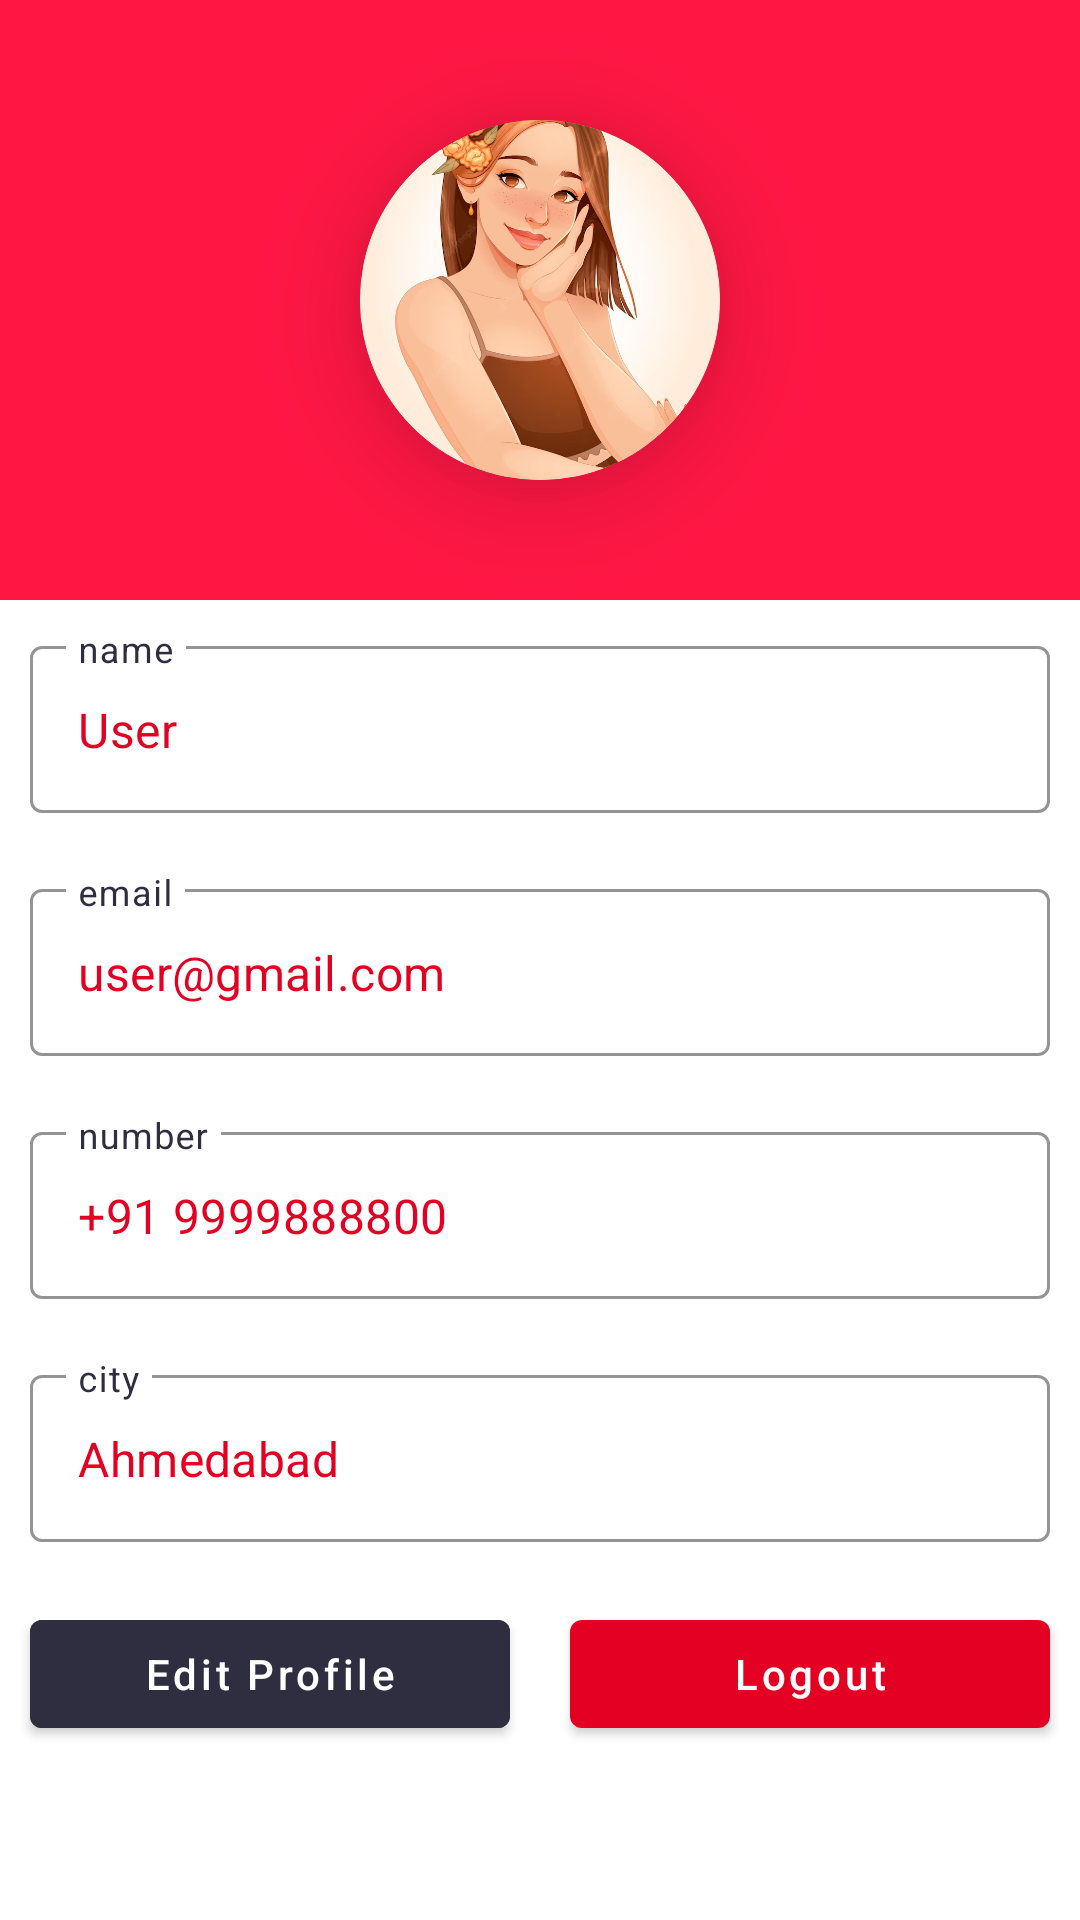

Layout XML and referenced resources for this Android screen:
<!-- AndroidManifest.xml: application theme Theme.Flirtly -->
<!-- res/layout/fragment_profile.xml -->
<?xml version="1.0" encoding="utf-8"?>
<FrameLayout xmlns:android="http://schemas.android.com/apk/res/android"
    xmlns:app="http://schemas.android.com/apk/res-auto"
    xmlns:tools="http://schemas.android.com/tools"
    android:layout_width="match_parent"
    android:layout_height="match_parent"
    tools:context=".ui.ProfileFragment"
    android:background="@color/white">

    <androidx.core.widget.NestedScrollView
        android:layout_width="match_parent"
        android:layout_height="match_parent">

        <LinearLayout
            android:layout_width="match_parent"
            android:layout_height="match_parent"
            android:orientation="vertical">

            <RelativeLayout
                android:layout_width="match_parent"
                android:layout_height="200dp">

                <View
                    android:layout_width="match_parent"
                    android:layout_height="match_parent"
                    android:background="@color/light_red" />

                <com.google.android.material.card.MaterialCardView
                    android:layout_width="120dp"
                    android:layout_height="120dp"
                    android:layout_centerInParent="true"
                    app:cardCornerRadius="60dp"
                    app:cardElevation="20dp">

                    <ImageView
                        android:id="@+id/user_img"
                        android:layout_width="match_parent"
                        android:layout_height="match_parent"
                        android:src="@drawable/profile"
                        android:scaleType="centerCrop"/>

                </com.google.android.material.card.MaterialCardView>
            </RelativeLayout>

            <com.google.android.material.textfield.TextInputLayout
                style="@style/Widget.MaterialComponents.TextInputLayout.OutlinedBox"
                android:layout_width="match_parent"
                android:layout_height="wrap_content"
                android:layout_margin="10dp"
                android:textColorHint="@color/color_second"
                app:boxStrokeColor="@color/teal_700">

                <com.google.android.material.textfield.TextInputEditText
                    android:id="@+id/user_name"
                    android:layout_width="match_parent"
                    android:layout_height="wrap_content"
                    android:clickable="false"
                    android:editable="false"
                    android:hint="name"
                    android:text="User"
                    android:textColor="@color/color_primary"/>

            </com.google.android.material.textfield.TextInputLayout>

            <com.google.android.material.textfield.TextInputLayout
                style="@style/Widget.MaterialComponents.TextInputLayout.OutlinedBox"
                android:layout_width="match_parent"
                android:layout_height="wrap_content"
                android:layout_margin="10dp"
                android:textColorHint="@color/color_second"
                app:boxStrokeColor="@color/teal_700">

                <com.google.android.material.textfield.TextInputEditText
                    android:id="@+id/user_email"
                    android:layout_width="match_parent"
                    android:layout_height="wrap_content"
                    android:clickable="false"
                    android:editable="false"
                    android:hint="email"
                    android:text="user@gmail.com"
                    android:textColor="@color/color_primary"
                  />

            </com.google.android.material.textfield.TextInputLayout>

            <com.google.android.material.textfield.TextInputLayout
                style="@style/Widget.MaterialComponents.TextInputLayout.OutlinedBox"
                android:layout_width="match_parent"
                android:layout_height="wrap_content"
                android:layout_margin="10dp"
                android:textColorHint="@color/color_second"
                app:boxStrokeColor="@color/teal_700">

                <com.google.android.material.textfield.TextInputEditText
                    android:id="@+id/user_number"
                    android:layout_width="match_parent"
                    android:layout_height="wrap_content"
                    android:clickable="false"
                    android:editable="false"
                    android:hint="number"
                    android:text="+91 9999888800"
                    android:textColor="@color/color_primary" />

            </com.google.android.material.textfield.TextInputLayout>

            <com.google.android.material.textfield.TextInputLayout
                style="@style/Widget.MaterialComponents.TextInputLayout.OutlinedBox"
                android:layout_width="match_parent"
                android:layout_height="wrap_content"
                android:layout_margin="10dp"
                android:textColorHint="@color/color_second"
                app:boxStrokeColor="@color/teal_700">

                <com.google.android.material.textfield.TextInputEditText
                    android:id="@+id/user_city"
                    android:layout_width="match_parent"
                    android:layout_height="wrap_content"
                    android:clickable="false"
                    android:editable="false"
                    android:hint="city"
                    android:text="Ahmedabad"
                    android:textColor="@color/color_primary"/>

            </com.google.android.material.textfield.TextInputLayout>


            <LinearLayout
                android:layout_width="match_parent"
                android:layout_height="wrap_content"
                android:orientation="horizontal">

                <com.google.android.material.button.MaterialButton
                    android:layout_width="0dp"
                    android:layout_height="wrap_content"
                    android:layout_margin="10dp"
                    android:layout_weight="1"
                    android:text="Edit Profile"
                    android:textAllCaps="false"
                    android:backgroundTint="@color/color_second"
                    android:textColor="@color/white"/>

                <com.google.android.material.button.MaterialButton
                    android:id="@+id/logout"
                    android:layout_width="0dp"
                    android:layout_height="wrap_content"
                    android:layout_margin="10dp"
                    android:layout_weight="1"
                    android:text="Logout"
                    android:textAllCaps="false"
                    android:textColor="@color/white"/>


            </LinearLayout>
        </LinearLayout>
    </androidx.core.widget.NestedScrollView>

</FrameLayout>
<!-- resources referenced by this layout -->
<resources>
  <color name="color_primary">#E30022</color>
  <color name="color_second">#2f2e41</color>
  <color name="light_red">#FF1744</color>
  <color name="teal_700">#FF018786</color>
  <color name="white">#FFFFFFFF</color>
  <!-- drawable profile: png bitmap (drawable, 295132 bytes) -->
  <style name="Theme.Flirtly" parent="Theme.MaterialComponents.DayNight.DarkActionBar">
          
          <item name="colorPrimary">@color/color_primary</item>
          <item name="colorPrimaryVariant">@color/color_primary</item>
          <item name="colorOnPrimary">@color/white</item>
          
          <item name="colorSecondary">@color/teal_200</item>
          <item name="colorSecondaryVariant">@color/teal_700</item>
          <item name="colorOnSecondary">@color/color_primary</item>
          <item name="android:statusBarColor">?attr/colorPrimaryVariant</item>
  
      </style>
  <color name="teal_200">#FF03DAC5</color>
</resources>
